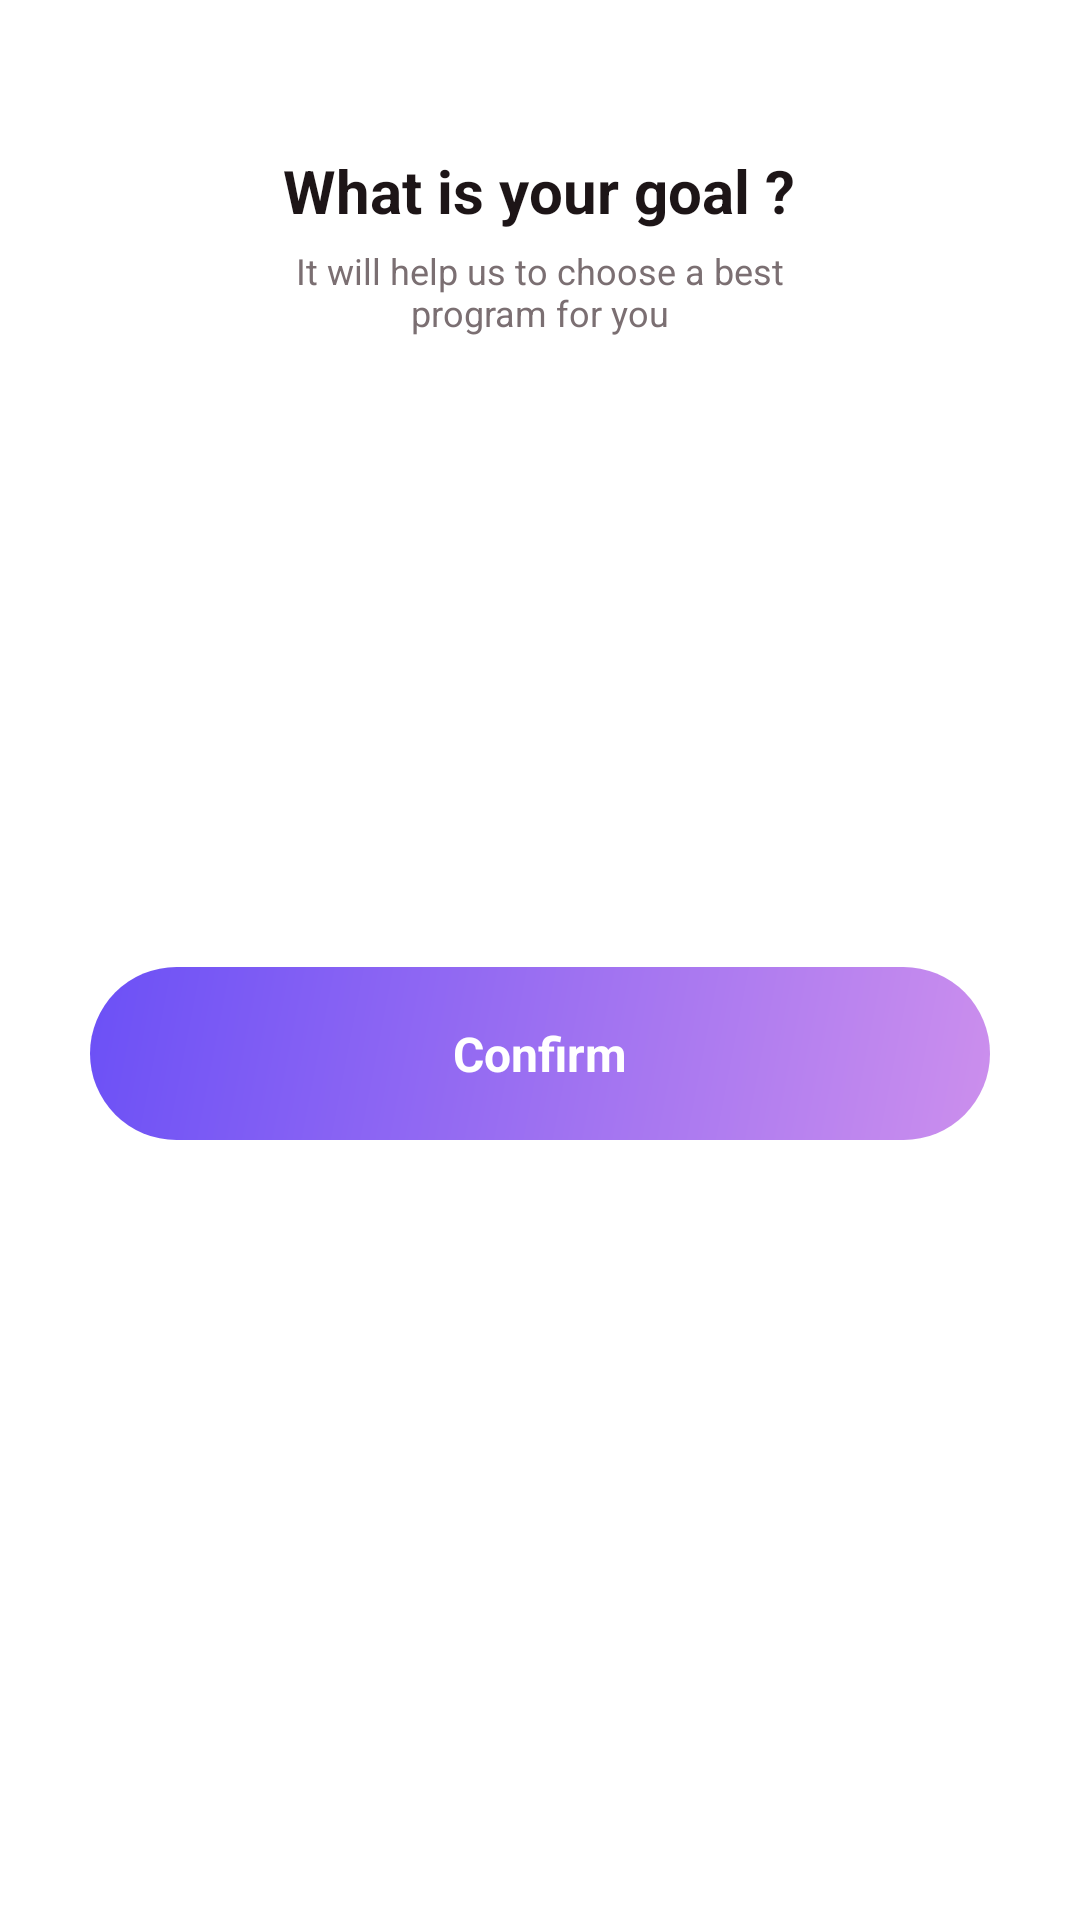

Here is an Android app screen rendered from its layout file. Give the layout XML and the strings, colors and styles it references.
<!-- AndroidManifest.xml: application theme Theme.Project -->
<!-- res/layout/choose_workout_type.xml -->
<LinearLayout
    xmlns:android="http://schemas.android.com/apk/res/android"
    xmlns:tools="http://schemas.android.com/tools"
    xmlns:app="http://schemas.android.com/apk/res-auto"
    android:background="#FFFFFF"
    android:clipChildren="true"
    android:clipToPadding="true"
    android:orientation="vertical"
    android:layout_width="match_parent"
    android:layout_height="match_parent">

    <LinearLayout
        android:layout_width="match_parent"
        android:layout_height="wrap_content"
        android:layout_marginBottom="130dp"
        android:clipChildren="false"
        android:clipToPadding="false"
        android:orientation="vertical">

        <LinearLayout
            android:id="@+id/rjt9lufarub"
            android:layout_width="match_parent"
            android:layout_height="wrap_content"
            android:layout_marginTop="50dp"
            android:layout_marginBottom="50dp"
            android:gravity="center_horizontal"
            android:orientation="vertical">

            <LinearLayout
                android:id="@+id/rjjnqt5sw9vc"
                android:layout_width="wrap_content"
                android:layout_height="wrap_content"
                android:gravity="center_horizontal"
                android:orientation="vertical">

                <TextView
                    android:id="@+id/rtze9y5gof3j"
                    android:layout_width="wrap_content"
                    android:layout_height="wrap_content"
                    android:layout_marginBottom="5dp"
                    android:text="What is your goal ?"
                    android:textColor="#1D1517"
                    android:textSize="20sp"
                    android:textStyle="bold" />

                <TextView
                    android:id="@+id/rrcb5be8gork"
                    android:layout_width="177dp"
                    android:layout_height="wrap_content"
                    android:gravity="center"
                    android:text="It will help us to choose a best program for you"
                    android:textColor="#7B6F72"
                    android:textSize="12sp" />
            </LinearLayout>
        </LinearLayout>

        <androidx.viewpager2.widget.ViewPager2
            android:id="@+id/goalPager"
            android:layout_width="match_parent"
            android:layout_height="wrap_content"
            android:layout_marginTop="30dp"
            android:paddingStart="40dp"
            android:paddingEnd="40dp"
            android:clipToPadding="false"
            android:clipChildren="false"/>
    </LinearLayout>

    <LinearLayout
        android:id="@+id/btnConfirm"
        android:layout_width="match_parent"
        android:layout_height="wrap_content"
        android:layout_marginHorizontal="30dp"
        android:layout_marginBottom="40dp"
        android:background="@drawable/cr99lr495cc8fed6b50f6"
        android:clickable="true"
        android:clipChildren="false"
        android:clipToPadding="false"
        android:elevation="22dp"
        android:focusable="true"
        android:gravity="center_horizontal"
        android:orientation="vertical"
        android:paddingVertical="18dp">

        <TextView
            android:id="@+id/rschrlrnu7t"
            android:layout_width="wrap_content"
            android:layout_height="wrap_content"
            android:text="Confirm"
            android:textColor="#FFFFFF"
            android:textSize="16sp"
            android:textStyle="bold" />
    </LinearLayout>
</LinearLayout>
<!-- resources referenced by this layout -->
<resources>
  <!-- drawable cr99lr495cc8fed6b50f6 (drawable) -->
  <?xml version="1.0" encoding="UTF-8"?>
  <shape
  	xmlns:android="http://schemas.android.com/apk/res/android">
  	<gradient
  		android:startColor="#CC8FED"
  		android:endColor="#6B50F6"
  		android:angle="495"
  	/>
  	<corners
  		android:radius="99dp"
  	/>      
  </shape>
</resources>
